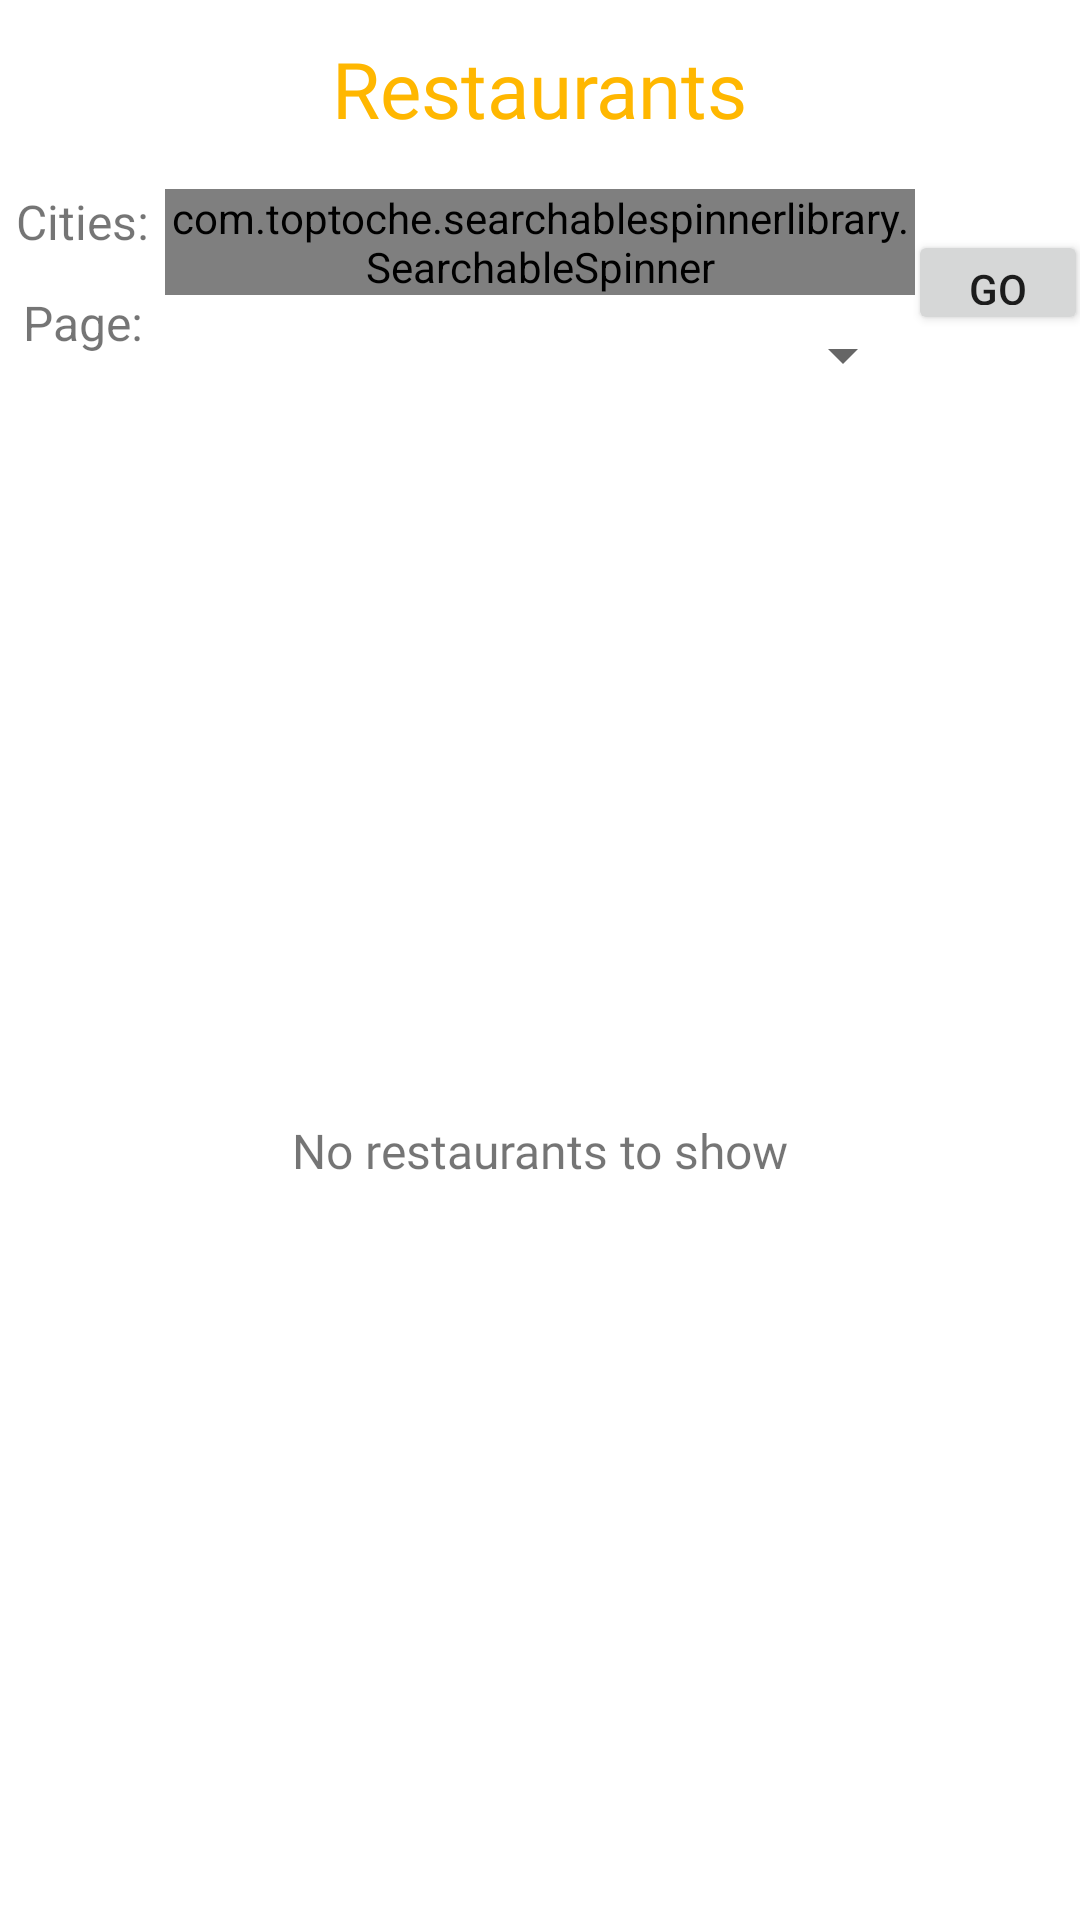

Reconstruct the res/layout file that produces this screen, plus the resources it refers to.
<!-- AndroidManifest.xml: application theme Theme.FoodProject -->
<!-- res/layout/fragment_restaurant_list.xml -->
<?xml version="1.0" encoding="utf-8"?>
<androidx.constraintlayout.widget.ConstraintLayout
    xmlns:android="http://schemas.android.com/apk/res/android"
    xmlns:app="http://schemas.android.com/apk/res-auto"
    xmlns:tools="http://schemas.android.com/tools"
    android:layout_width="match_parent"
    android:layout_height="match_parent"
    tools:context=".fragments.restaurantlist.RestarurantListFragment">

        <TextView
            android:id="@+id/textView"
            android:layout_width="wrap_content"
            android:layout_height="wrap_content"
            android:layout_marginTop="12dp"
            android:fontFamily="@font/candal"
            android:text="Restaurants"
            android:textColor="@color/gold"
            android:textSize="26dp"
            app:layout_constraintEnd_toEndOf="parent"
            app:layout_constraintStart_toStartOf="parent"
            app:layout_constraintTop_toTopOf="parent" />

        <androidx.recyclerview.widget.RecyclerView
            android:id="@+id/restaurantRecView"
            android:layout_width="match_parent"
            android:layout_height="0dp"
            android:padding="6dp"
            android:visibility="visible"
            app:layout_constraintBottom_toBottomOf="parent"
            app:layout_constraintEnd_toEndOf="parent"
            app:layout_constraintStart_toStartOf="parent"
            app:layout_constraintTop_toTopOf="@+id/guideline"
            tools:listitem="@layout/restaurant_list_item" />

        <TextView
            android:id="@+id/textView2"
            android:layout_width="wrap_content"
            android:layout_height="wrap_content"
            android:layout_marginTop="16dp"
            android:text="Cities:"
            android:textSize="16dp"
            app:layout_constraintEnd_toStartOf="@+id/cityFilter"
            app:layout_constraintStart_toStartOf="parent"
            app:layout_constraintTop_toBottomOf="@+id/textView" />

        <TextView
            android:id="@+id/textView3"
            android:layout_width="wrap_content"
            android:layout_height="wrap_content"
            android:layout_marginTop="12dp"
            android:text="Page:"
            android:textSize="16dp"
            app:layout_constraintEnd_toStartOf="@+id/cityFilter"
            app:layout_constraintStart_toStartOf="parent"
            app:layout_constraintTop_toBottomOf="@+id/textView2" />

        <com.toptoche.searchablespinnerlibrary.SearchableSpinner
            android:id="@+id/cityFilter"
            android:layout_width="250dp"
            android:layout_height="wrap_content"
            android:layout_marginTop="16dp"
            app:layout_constraintEnd_toEndOf="parent"
            app:layout_constraintStart_toStartOf="parent"
            app:layout_constraintTop_toBottomOf="@+id/textView" />

        <androidx.constraintlayout.widget.Guideline
            android:id="@+id/guideline"
            android:layout_width="wrap_content"
            android:layout_height="wrap_content"
            android:orientation="horizontal"
            app:layout_constraintGuide_begin="141dp" />

        <Button
            android:id="@+id/buttonGo"
            android:layout_width="60dp"
            android:layout_height="35dp"
            android:text="GO"
            app:layout_constraintBottom_toTopOf="@+id/guideline"
            app:layout_constraintEnd_toEndOf="parent"
            app:layout_constraintStart_toEndOf="@+id/cityFilter"
            app:layout_constraintTop_toBottomOf="@+id/textView" />

        <ImageView
            android:id="@+id/non_ImageView"
            android:layout_width="80dp"
            android:layout_height="80dp"
            android:src="@drawable/ic_restaurant_home"
            app:layout_constraintBottom_toTopOf="@+id/non_TxtVew"
            app:layout_constraintEnd_toEndOf="parent"
            app:layout_constraintHorizontal_bias="0.5"
            app:layout_constraintStart_toStartOf="parent"
            app:layout_constraintTop_toBottomOf="@+id/textView"
            android:visibility="visible"
            app:layout_constraintVertical_chainStyle="packed" />

        <TextView
            android:id="@+id/non_TxtVew"
            android:visibility="visible"
            android:layout_width="wrap_content"
            android:layout_height="wrap_content"
            android:fontFamily="@font/candal"
            android:text="No restaurants to show"
            android:textSize="16dp"
            app:layout_constraintBottom_toBottomOf="parent"
            app:layout_constraintEnd_toEndOf="parent"
            app:layout_constraintHorizontal_bias="0.5"
            app:layout_constraintStart_toStartOf="parent"
            app:layout_constraintTop_toBottomOf="@+id/non_ImageView" />

        <Spinner
            android:id="@+id/pageNrSpinner"
            android:layout_width="250dp"
            android:layout_height="wrap_content"
            android:layout_marginTop="8dp"
            app:layout_constraintEnd_toEndOf="parent"
            app:layout_constraintStart_toStartOf="parent"
            app:layout_constraintTop_toBottomOf="@+id/cityFilter" />

</androidx.constraintlayout.widget.ConstraintLayout>
<!-- res/layout/restaurant_list_item.xml (included above) -->
<?xml version="1.0" encoding="utf-8"?>
<androidx.cardview.widget.CardView xmlns:android="http://schemas.android.com/apk/res/android"
    xmlns:app="http://schemas.android.com/apk/res-auto"
    android:layout_width="match_parent"
    android:layout_height="wrap_content"
    android:layout_margin="10dp"
    android:background="@color/gold"
    app:cardCornerRadius="8dp"
    app:cardElevation="8dp"
    app:cardUseCompatPadding="true">

    <androidx.constraintlayout.widget.ConstraintLayout
        android:layout_width="match_parent"
        android:layout_height="match_parent"
        android:background="@color/gold"
        android:padding="10dp">

        <ImageView
            android:id="@+id/imageView"
            android:layout_width="70dp"
            android:layout_height="70dp"
            android:src="@mipmap/ic_launcher"
            app:layout_constraintBottom_toBottomOf="parent"
            app:layout_constraintStart_toStartOf="parent"
            app:layout_constraintTop_toTopOf="parent" />

        <TextView
            android:id="@+id/nameTxt"
            android:layout_width="wrap_content"
            android:layout_height="wrap_content"
            android:layout_marginLeft="20dp"
            android:text="Name"
            android:textColor="@color/white"
            android:textSize="18sp"
            android:textStyle="bold"
            app:layout_constraintStart_toEndOf="@+id/imageView"
            app:layout_constraintTop_toTopOf="parent" />

        <TextView
            android:id="@+id/adressTxt"
            android:layout_width="wrap_content"
            android:layout_height="wrap_content"
            android:layout_marginLeft="20dp"
            android:layout_marginTop="10dp"
            android:text="Adress"
            app:layout_constraintStart_toEndOf="@+id/imageView"
            app:layout_constraintTop_toBottomOf="@+id/nameTxt" />

        <TextView
            android:id="@+id/telNumberTxt"
            android:layout_width="wrap_content"
            android:layout_height="wrap_content"
            android:layout_marginLeft="20dp"
            android:layout_marginTop="10dp"
            android:text="Tell Number"
            app:layout_constraintStart_toEndOf="@+id/imageView"
            app:layout_constraintTop_toBottomOf="@+id/adressTxt" />

        <ImageView
            android:id="@+id/addToFav"
            android:layout_width="40dp"
            android:layout_height="40dp"
            android:src="@drawable/ic_non_favorite"
            app:layout_constraintBottom_toBottomOf="parent"
            app:layout_constraintEnd_toEndOf="parent" />

        <ImageView
            android:id="@+id/removeBtn"
            android:layout_width="40dp"
            android:layout_height="40dp"
            android:layout_marginRight="8dp"
            android:src="@drawable/ic_remove_24"
            android:visibility="gone"
            app:layout_constraintBottom_toBottomOf="parent"
            app:layout_constraintEnd_toStartOf="@+id/addToFav" />


    </androidx.constraintlayout.widget.ConstraintLayout>


</androidx.cardview.widget.CardView>
<!-- resources referenced by this layout -->
<resources>
  <color name="gold">#FFB700</color>
  <color name="white">#FFFFFFFF</color>
  <!-- drawable ic_non_favorite (drawable) -->
  <vector android:height="24dp" android:tint="#FF2D00"
      android:viewportHeight="24" android:viewportWidth="24"
      android:width="24dp" xmlns:android="http://schemas.android.com/apk/res/android">
      <path android:fillColor="@android:color/white" android:pathData="M16.5,3c-1.74,0 -3.41,0.81 -4.5,2.09C10.91,3.81 9.24,3 7.5,3 4.42,3 2,5.42 2,8.5c0,3.78 3.4,6.86 8.55,11.54L12,21.35l1.45,-1.32C18.6,15.36 22,12.28 22,8.5 22,5.42 19.58,3 16.5,3zM12.1,18.55l-0.1,0.1 -0.1,-0.1C7.14,14.24 4,11.39 4,8.5 4,6.5 5.5,5 7.5,5c1.54,0 3.04,0.99 3.57,2.36h1.87C13.46,5.99 14.96,5 16.5,5c2,0 3.5,1.5 3.5,3.5 0,2.89 -3.14,5.74 -7.9,10.05z"/>
  </vector>
  <!-- drawable ic_remove_24 (drawable) -->
  <vector android:height="24dp" android:tint="#CDCDCD"
      android:viewportHeight="24" android:viewportWidth="24"
      android:width="24dp" xmlns:android="http://schemas.android.com/apk/res/android">
      <path android:fillColor="@android:color/white" android:pathData="M12,2C6.48,2 2,6.48 2,12s4.48,10 10,10 10,-4.48 10,-10S17.52,2 12,2zM17,13L7,13v-2h10v2z"/>
  </vector>
  <style name="Theme.FoodProject" parent="Theme.MaterialComponents.DayNight.NoActionBar">
          
          <item name="colorPrimary">@color/gold</item>
          <item name="colorPrimaryVariant">@color/black</item>
          <item name="colorOnPrimary">@color/white</item>
          
          <item name="colorSecondary">@color/teal_200</item>
          <item name="colorSecondaryVariant">@color/teal_700</item>
          <item name="colorOnSecondary">@color/black</item>
          
          <item name="android:statusBarColor" tools:targetApi="l">?attr/colorPrimaryVariant</item>
          
      </style>
  <color name="black">#FF000000</color>
  <color name="teal_200">#FF03DAC5</color>
  <color name="teal_700">#FF018786</color>
</resources>
